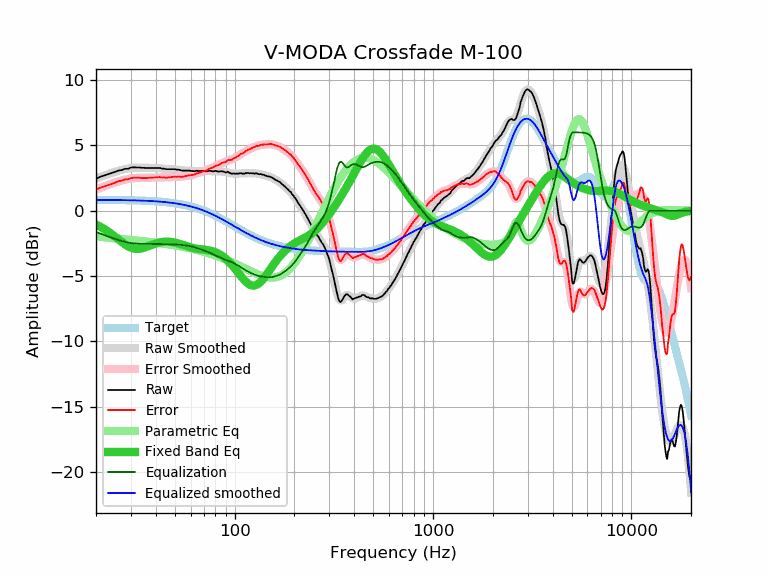

Source data for this figure (header and first rows):
frequency, raw, error, smoothed, error_smoothed, equalization, parametric_eq, equalized_raw, equalized_smoothed, target
20, 2.45, 1.62, 2.46, 1.62, -1.62, -1.06, 0.83, 0.83, 0.83
21, 2.59, 1.76, 2.58, 1.75, -1.75, -1.22, 0.84, 0.83, 0.83
22, 2.69, 1.86, 2.69, 1.86, -1.86, -1.40, 0.83, 0.83, 0.83
23, 2.79, 1.97, 2.80, 1.97, -1.97, -1.59, 0.82, 0.83, 0.83
24, 2.88, 2.06, 2.89, 2.07, -2.07, -1.79, 0.81, 0.82, 0.82
25, 2.97, 2.15, 2.98, 2.16, -2.16, -2.00, 0.81, 0.82, 0.82
26, 3.08, 2.26, 3.06, 2.24, -2.24, -2.21, 0.84, 0.82, 0.82
27, 3.11, 2.30, 3.13, 2.32, -2.32, -2.40, 0.79, 0.81, 0.81
28, 3.21, 2.40, 3.19, 2.38, -2.38, -2.58, 0.83, 0.81, 0.81
29, 3.21, 2.41, 3.23, 2.43, -2.43, -2.72, 0.78, 0.80, 0.80
30, 3.30, 2.50, 3.27, 2.47, -2.47, -2.83, 0.83, 0.80, 0.80
31, 3.32, 2.53, 3.29, 2.50, -2.50, -2.89, 0.82, 0.79, 0.79
32, 3.31, 2.52, 3.30, 2.51, -2.51, -2.92, 0.80, 0.79, 0.79
33, 3.31, 2.53, 3.31, 2.52, -2.52, -2.91, 0.79, 0.78, 0.78
34, 3.28, 2.51, 3.30, 2.53, -2.53, -2.88, 0.75, 0.78, 0.78
35, 3.28, 2.51, 3.30, 2.53, -2.53, -2.83, 0.75, 0.77, 0.77
36, 3.27, 2.51, 3.29, 2.53, -2.53, -2.76, 0.74, 0.76, 0.76
37, 3.27, 2.52, 3.28, 2.53, -2.53, -2.69, 0.74, 0.75, 0.75
38, 3.27, 2.53, 3.28, 2.53, -2.53, -2.62, 0.74, 0.74, 0.74
39, 3.27, 2.54, 3.27, 2.54, -2.54, -2.56, 0.73, 0.73, 0.73
40, 3.27, 2.55, 3.26, 2.54, -2.54, -2.50, 0.73, 0.72, 0.72
41, 3.27, 2.56, 3.25, 2.54, -2.54, -2.46, 0.73, 0.71, 0.71
42, 3.27, 2.57, 3.24, 2.55, -2.55, -2.42, 0.73, 0.70, 0.70
43, 3.22, 2.54, 3.23, 2.55, -2.55, -2.39, 0.67, 0.68, 0.68
44, 3.22, 2.55, 3.22, 2.55, -2.55, -2.37, 0.67, 0.67, 0.67
45, 3.18, 2.52, 3.21, 2.55, -2.55, -2.36, 0.63, 0.66, 0.66
46, 3.18, 2.54, 3.20, 2.56, -2.56, -2.36, 0.62, 0.64, 0.64
47, 3.18, 2.56, 3.19, 2.56, -2.56, -2.37, 0.62, 0.62, 0.62
48, 3.18, 2.57, 3.18, 2.57, -2.57, -2.38, 0.61, 0.61, 0.61
49, 3.18, 2.59, 3.17, 2.58, -2.58, -2.41, 0.60, 0.59, 0.59
50, 3.18, 2.61, 3.16, 2.59, -2.59, -2.43, 0.60, 0.57, 0.57
51, 3.14, 2.59, 3.14, 2.59, -2.59, -2.46, 0.55, 0.55, 0.55
52, 3.14, 2.61, 3.13, 2.60, -2.60, -2.50, 0.54, 0.53, 0.53
53, 3.12, 2.61, 3.11, 2.61, -2.61, -2.54, 0.51, 0.51, 0.51
54, 3.07, 2.59, 3.10, 2.61, -2.61, -2.58, 0.46, 0.49, 0.49
55, 3.07, 2.61, 3.09, 2.63, -2.63, -2.62, 0.45, 0.46, 0.46
56, 3.07, 2.63, 3.08, 2.64, -2.64, -2.66, 0.43, 0.44, 0.44
57, 3.07, 2.66, 3.07, 2.65, -2.65, -2.70, 0.42, 0.41, 0.41
58, 3.07, 2.68, 3.06, 2.67, -2.67, -2.74, 0.40, 0.39, 0.39
59, 3.07, 2.71, 3.05, 2.69, -2.69, -2.77, 0.38, 0.36, 0.36
60, 3.05, 2.72, 3.05, 2.72, -2.72, -2.80, 0.33, 0.33, 0.33
61, 3.03, 2.73, 3.05, 2.74, -2.74, -2.83, 0.29, 0.30, 0.30
62, 3.03, 2.76, 3.04, 2.77, -2.77, -2.86, 0.26, 0.27, 0.27
63, 3.02, 2.78, 3.04, 2.80, -2.80, -2.88, 0.22, 0.24, 0.24
64, 3.06, 2.85, 3.04, 2.83, -2.83, -2.90, 0.23, 0.21, 0.21
65, 3.05, 2.87, 3.04, 2.86, -2.86, -2.91, 0.19, 0.18, 0.18
66, 3.04, 2.90, 3.04, 2.90, -2.90, -2.93, 0.14, 0.15, 0.15
67, 3.04, 2.93, 3.04, 2.93, -2.93, -2.94, 0.11, 0.11, 0.11
68, 3.05, 2.97, 3.04, 2.96, -2.96, -2.95, 0.09, 0.08, 0.08
69, 3.04, 3.00, 3.04, 3.00, -3.00, -2.96, 0.04, 0.04, 0.04
70, 3.04, 3.04, 3.04, 3.03, -3.03, -2.98, 0.01, 0.01, 0.01
71, 3.02, 3.05, 3.04, 3.07, -3.07, -2.99, -0.05, -0.03, -0.03
72, 3.02, 3.09, 3.04, 3.10, -3.10, -3.00, -0.08, -0.07, -0.07
73, 3.02, 3.13, 3.04, 3.14, -3.14, -3.01, -0.12, -0.11, -0.11
74, 3.06, 3.21, 3.04, 3.18, -3.18, -3.03, -0.12, -0.14, -0.14
75, 3.05, 3.23, 3.04, 3.22, -3.22, -3.05, -0.17, -0.18, -0.18
76, 3.04, 3.26, 3.03, 3.26, -3.26, -3.07, -0.22, -0.22, -0.22
77, 3.02, 3.28, 3.03, 3.30, -3.30, -3.09, -0.27, -0.26, -0.26
78, 3.01, 3.31, 3.03, 3.33, -3.33, -3.11, -0.32, -0.30, -0.30
79, 3.03, 3.37, 3.03, 3.37, -3.37, -3.14, -0.34, -0.34, -0.34
... 553 more rows
